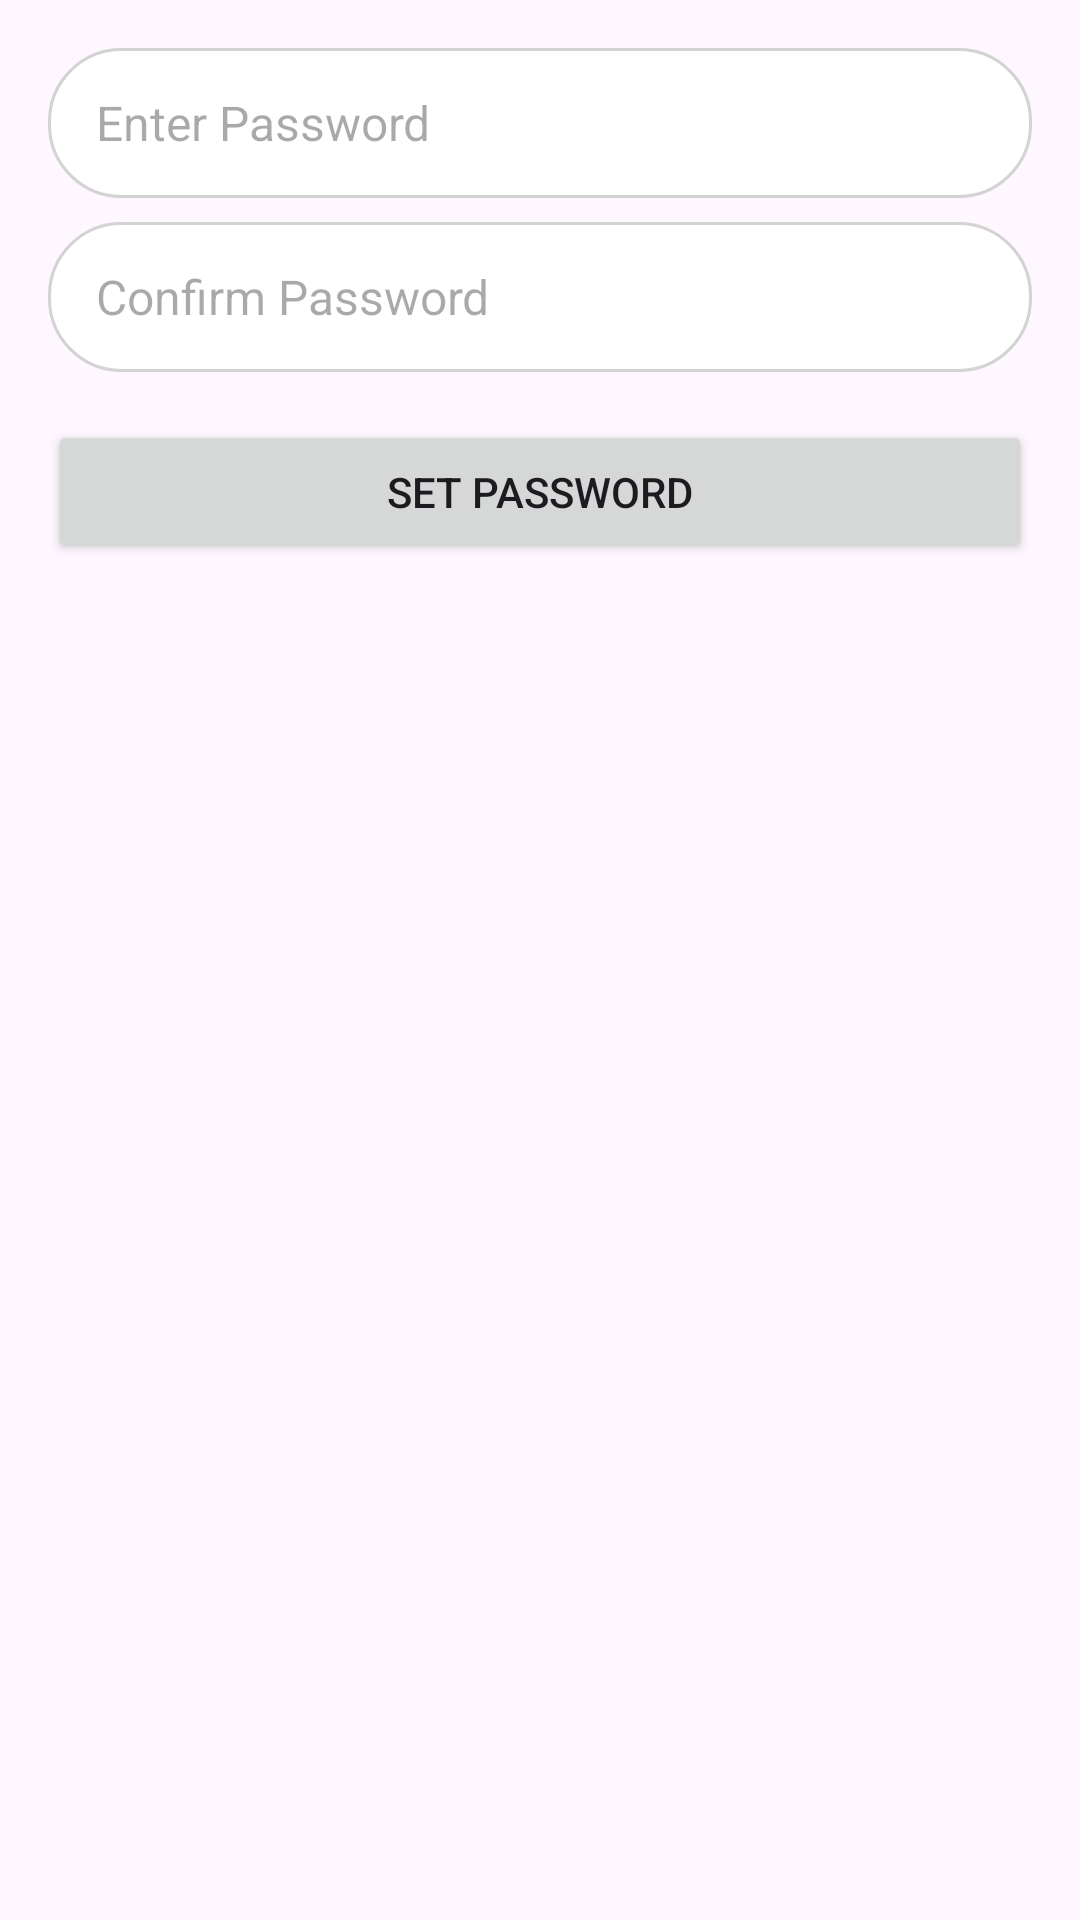

Here is an Android app screen rendered from its layout file. Give the layout XML and the strings, colors and styles it references.
<!-- AndroidManifest.xml: application theme Theme.MyApplication -->
<!-- res/layout/dialog_set_password.xml -->
<LinearLayout
    xmlns:android="http://schemas.android.com/apk/res/android"
    android:layout_width="match_parent"
    android:layout_height="wrap_content"
    android:orientation="vertical"
    android:padding="16dp">

    <EditText
        android:id="@+id/etPassword"
        android:layout_width="match_parent"
        android:layout_height="50dp"
        android:hint="Enter Password"
        android:inputType="textPassword"
        android:background="@drawable/edit_text_background"
        android:paddingHorizontal="16dp"
        android:textColor="@color/dark_purple"
        android:textSize="16sp"/>

    <EditText
        android:id="@+id/etConfirmPassword"
        android:layout_width="match_parent"
        android:layout_height="50dp"
        android:hint="Confirm Password"
        android:inputType="textPassword"
        android:layout_marginTop="8dp"
        android:background="@drawable/edit_text_background"
        android:paddingHorizontal="16dp"
        android:textColor="@color/dark_purple"
        android:textSize="16sp"/>

    <Button
        android:id="@+id/btnSetPassword"
        android:layout_width="match_parent"
        android:layout_height="wrap_content"
        android:text="Set Password"
        android:layout_marginTop="16dp" />
</LinearLayout>
<!-- resources referenced by this layout -->
<resources>
  <color name="dark_purple">#521C98</color>
  <!-- drawable edit_text_background (drawable) -->
  <?xml version="1.0" encoding="utf-8"?>
  <shape xmlns:android="http://schemas.android.com/apk/res/android"
      android:shape="rectangle">
      <solid android:color="@color/white" />
      <corners android:radius="24dp" />
  
      <stroke android:width="1dp" android:color="@color/lightGrey" />
  </shape>
  <style name="Theme.MyApplication" parent="Base.Theme.MyApplication" />
  <color name="white">#FFFFFFFF</color>
  <color name="lightGrey">#D3D3D3</color>
  <style name="Base.Theme.MyApplication" parent="Theme.Material3.DayNight.NoActionBar">
          
          
          <item name="android:statusBarColor">@color/dark_purple</item>
      </style>
</resources>
